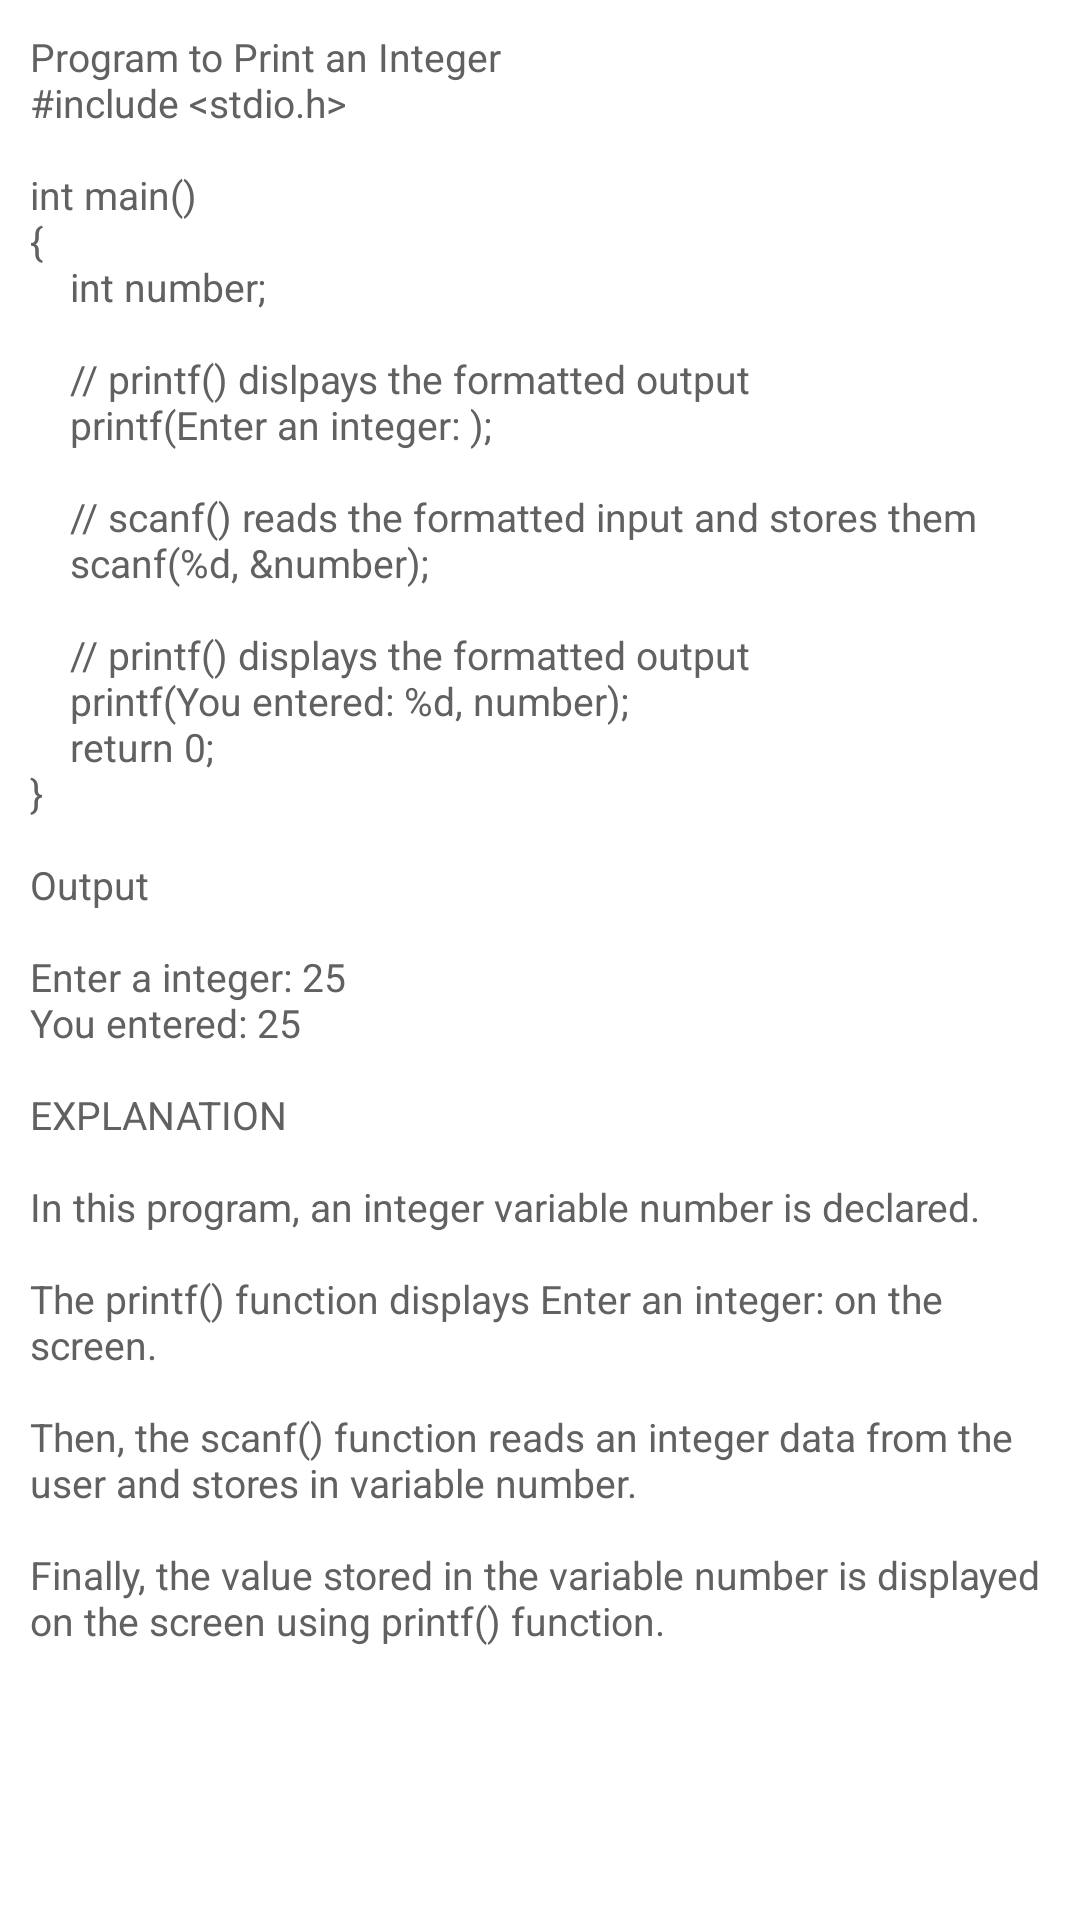

Here is an Android app screen rendered from its layout file. Give the layout XML and the strings, colors and styles it references.
<!-- AndroidManifest.xml: application theme a -->
<!-- res/layout/r.xml -->
<?xml version="1.0" encoding="utf-8" ?>
<ScrollView xmlns:android="http://schemas.android.com/apk/res/android" android:layout_width="fill_parent" android:layout_height="fill_parent">
	<LinearLayout xmlns:android="http://schemas.android.com/apk/res/android" android:gravity="center" android:orientation="vertical" android:background="@color/d" android:paddingLeft="10.0dip" android:paddingTop="10.0dip" android:paddingRight="10.0dip" android:paddingBottom="10.0dip" android:layout_width="fill_parent" android:layout_height="fill_parent">
		<TextView android:layout_gravity="center" android:layout_width="wrap_content" android:layout_height="wrap_content" android:text="@string/b15" />
	</LinearLayout>
</ScrollView>
<!-- resources referenced by this layout -->
<resources>
  <color name="d">#ffffffff</color>
  <string name="b15" formatted="false">"Program to Print an Integer
  #include &lt;stdio.h&gt;
  
  int main()
  {
      int number;
  
      // printf() dislpays the formatted output
      printf("Enter an integer: ");
  
      // scanf() reads the formatted input and stores them
      scanf("%d", &amp;number);
  
      // printf() displays the formatted output
      printf("You entered: %d", number);
      return 0;
  }
  
  Output
  
  Enter a integer: 25
  You entered: 25
  
  EXPLANATION
  
  In this program, an integer variable number is declared.
  
  The printf() function displays Enter an integer: on the screen. 
  
  Then, the scanf() function reads an integer data from the user and stores in variable number.
  
  Finally, the value stored in the variable number is displayed on the screen using printf() function.
  "</string>
  <style name="a" parent="@android:style/Theme.Material.Light" />
</resources>
